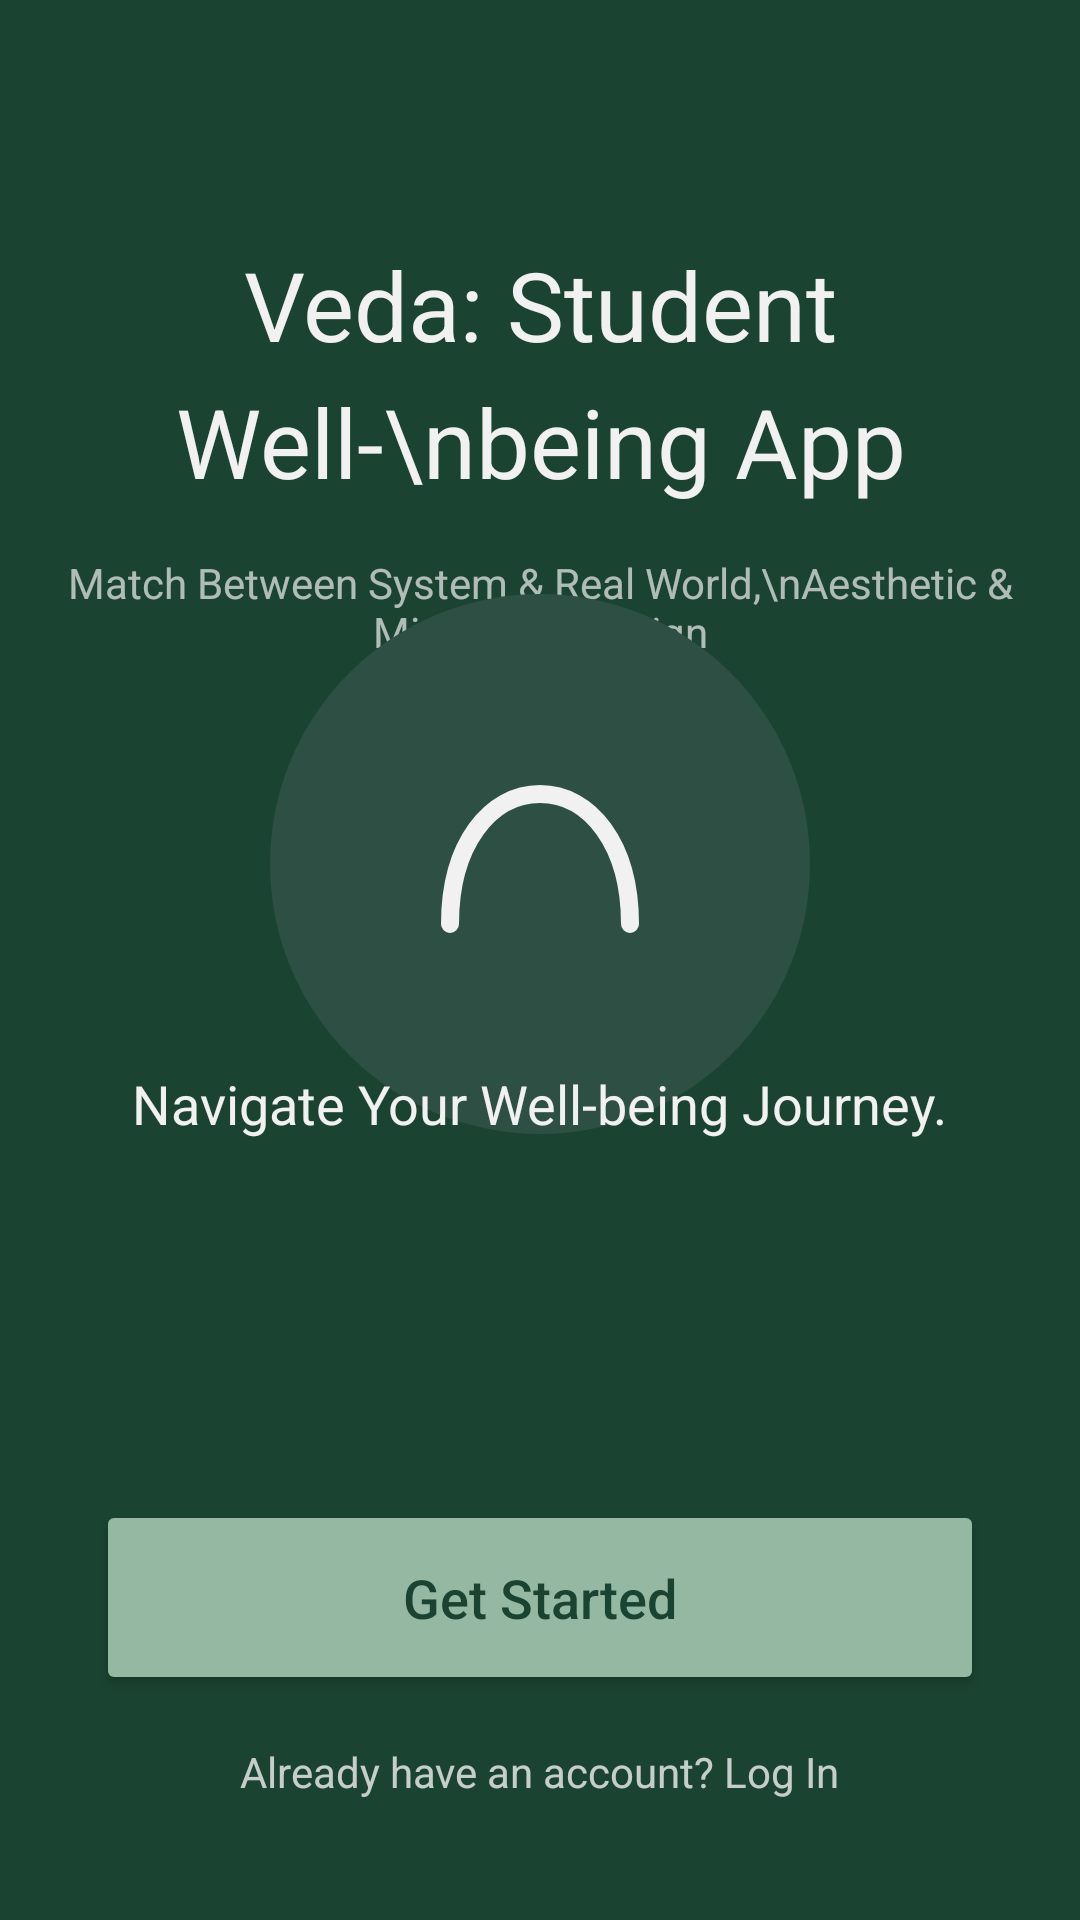

The Android layout XML behind this screen, and the referenced resources:
<!-- AndroidManifest.xml: application theme Theme.VedaApplication -->
<!-- res/layout/activity_main.xml -->
<?xml version="1.0" encoding="utf-8"?>
<androidx.constraintlayout.widget.ConstraintLayout
    xmlns:android="http://schemas.android.com/apk/res/android"
    xmlns:app="http://schemas.android.com/apk/res-auto"
    xmlns:tools="http://schemas.android.com/tools"
    android:id="@+id/main"
    android:layout_width="match_parent"
    android:layout_height="match_parent"
    android:background="@color/sombre_green"
    tools:context=".MainActivity">

    
    <LinearLayout
        android:id="@+id/headerGroup"
        android:layout_width="match_parent"
        android:layout_height="wrap_content"
        android:orientation="vertical"
        android:gravity="center"
        android:layout_marginTop="80dp"
        app:layout_constraintTop_toTopOf="parent">

        <TextView
            android:layout_width="wrap_content"
            android:layout_height="wrap_content"
            android:text="Veda: Student Well-\nbeing App"
            android:textColor="@color/off_white"
            android:textSize="32sp"
            android:textAlignment="center"
            android:lineSpacingMultiplier="1.2" />

        <TextView
            android:layout_width="wrap_content"
            android:layout_height="wrap_content"
            android:text="Match Between System &amp; Real World,\nAesthetic &amp; Minimalist Design"
            android:textColor="@color/off_white"
            android:alpha="0.7"
            android:textSize="14sp"
            android:layout_marginTop="16dp"
            android:textAlignment="center" />
    </LinearLayout>

    
    <FrameLayout
        android:layout_width="180dp"
        android:layout_height="180dp"
        android:background="@drawable/circle_background"
        app:layout_constraintBottom_toTopOf="@+id/footerGroup"
        app:layout_constraintEnd_toEndOf="parent"
        app:layout_constraintStart_toStartOf="parent"
        app:layout_constraintTop_toBottomOf="@id/headerGroup">

        <ImageView
            android:layout_width="80dp"
            android:layout_height="80dp"
            android:layout_gravity="center"
            android:src="@drawable/ic_veda_arc"
            app:tint="@color/off_white" />
    </FrameLayout>

    
    <LinearLayout
        android:id="@+id/footerGroup"
        android:layout_width="match_parent"
        android:layout_height="wrap_content"
        android:orientation="vertical"
        android:gravity="center"
        android:layout_marginBottom="40dp"
        app:layout_constraintBottom_toBottomOf="parent">

        <TextView
            android:layout_width="wrap_content"
            android:layout_height="wrap_content"
            android:text="Navigate Your Well-being Journey."
            android:textColor="@color/off_white"
            android:textSize="18sp"
            android:layout_marginBottom="120dp"/>

        <Button
            android:id="@+id/btnGoToMood"
            android:layout_width="match_parent"
            android:layout_height="65dp"
            android:layout_marginHorizontal="32dp"
            android:text="Get Started"
            android:textAllCaps="false"
            android:textSize="18sp"
            android:backgroundTint="@color/sage_accent"
            android:textColor="@color/sombre_green"
            app:cornerRadius="12dp" />

        <TextView
            android:layout_width="wrap_content"
            android:layout_height="wrap_content"
            android:layout_marginTop="16dp"
            android:text="Already have an account? Log In"
            android:textColor="@color/off_white"
            android:alpha="0.8" />
    </LinearLayout>

</androidx.constraintlayout.widget.ConstraintLayout>
<!-- resources referenced by this layout -->
<resources>
  <color name="off_white">#F1F1F1</color>
  <color name="sage_accent">#95B8A2</color>
  <color name="sombre_green">#1B4332</color>
  <!-- drawable circle_background (drawable) -->
  <?xml version="1.0" encoding="utf-8"?>
  <shape xmlns:android="http://schemas.android.com/apk/res/android" android:shape="oval">
      <solid android:color="#2D4F44" /> 
  </shape>
  <!-- drawable ic_veda_arc (drawable) -->
  <vector xmlns:android="http://schemas.android.com/apk/res/android"
      android:width="80dp"
      android:height="80dp"
      android:viewportWidth="24"
      android:viewportHeight="24">
      <path
          android:pathData="M3,18C3,10 7.03,5 12,5C16.97,5 21,10 21,18"
          android:strokeLineCap="round"
          android:strokeColor="#FFFFFF"
          android:strokeWidth="1.8" />
  </vector>
  <style name="Theme.VedaApplication" parent="Theme.Material3.DayNight.NoActionBar">
          
          <item name="android:windowBackground">@color/sombre_green</item>
          <item name="colorPrimary">@color/sage_accent</item>
          <item name="colorOnPrimary">@color/sombre_green</item>
          <item name="android:textColorPrimary">@color/off_white</item>
      </style>
</resources>
